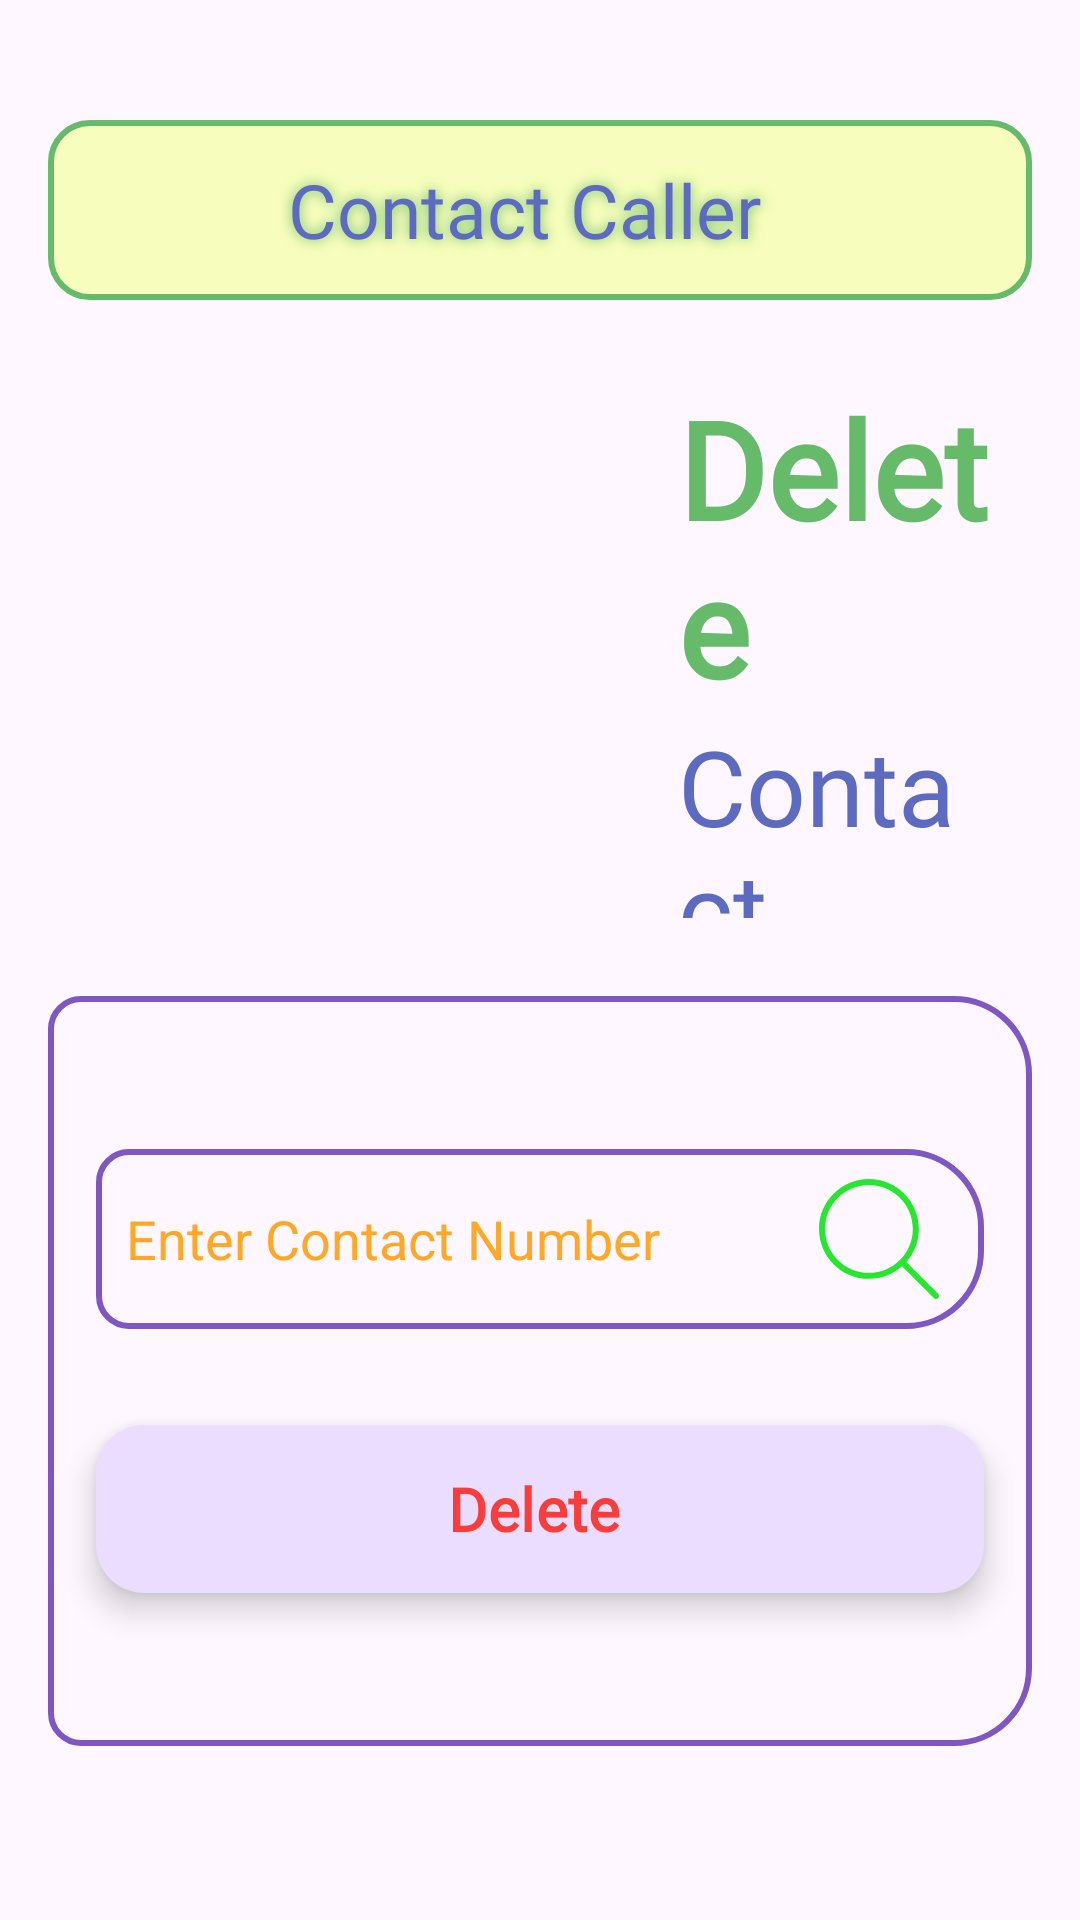

This screen was rendered from an Android layout file. Write that file and the resources it references.
<!-- AndroidManifest.xml: application theme Theme.FirebaseCurdOperation -->
<!-- res/layout/activity_delete.xml -->
<?xml version="1.0" encoding="utf-8"?>
<LinearLayout xmlns:android="http://schemas.android.com/apk/res/android"
    xmlns:app="http://schemas.android.com/apk/res-auto"
    xmlns:tools="http://schemas.android.com/tools"
    android:id="@+id/main"
    android:layout_width="match_parent"
    android:layout_height="match_parent"
    android:orientation="vertical"
    tools:context=".activity.DeleteActivity">

    <LinearLayout
        android:layout_width="match_parent"
        android:layout_height="wrap_content"
        android:background="@drawable/contact_background"
        android:layout_marginTop="40dp"
        android:layout_marginRight="16dp"
        android:layout_marginLeft="16dp"
        android:gravity="center"
        android:padding="10dp"
        >

        <ImageView
            android:id="@+id/backBtnDA"
            android:layout_width="40dp"
            android:layout_height="40dp"

            android:src="@drawable/back"/>


        <TextView
            android:layout_width="wrap_content"
            android:layout_height="wrap_content"
            android:text="Contact Caller"
            android:textSize="25sp"
            android:layout_weight="1"
            android:layout_marginLeft="20dp"
            android:fontFamily="@font/aclonica"
            android:layout_gravity="center"
            android:textColor="#5C6BC0"
            android:paddingLeft="10dp"
            android:shadowRadius="10"
            android:shadowColor="#66BB6A"
            />
    </LinearLayout>


    <LinearLayout
        android:layout_width="wrap_content"
        android:layout_height="wrap_content"
        android:layout_margin="16dp"
        >

        <ImageView
            android:layout_width="200dp"
            android:layout_height="200dp"
            android:src="@drawable/contact" />

        <LinearLayout
            android:layout_width="wrap_content"
            android:layout_height="200dp"
            android:gravity="center"
            android:padding="10dp"
            android:orientation="vertical"
            >

            <TextView
                android:layout_width="wrap_content"
                android:layout_height="wrap_content"
                android:fontFamily="@font/architects_daughter"
                android:text="Delete"
                android:textColor="#66BB6A"
                android:textStyle="bold"
                android:textSize="45sp" />
            <TextView
                android:layout_width="wrap_content"
                android:layout_height="wrap_content"
                android:fontFamily="@font/architects_daughter"
                android:text="Contact"
                android:textColor="#5C6BC0"
                android:textSize="35sp" />


        </LinearLayout>
    </LinearLayout>




    <LinearLayout
        android:layout_width="match_parent"
        android:layout_height="250dp"
        android:gravity="center"
        android:layout_marginLeft="16dp"
        android:layout_marginRight="16dp"
        android:background="@drawable/edt_text_background"
        android:orientation="vertical"
        >

        <EditText
            android:id="@+id/edtDeletePhone"
            android:layout_width="match_parent"
            android:layout_height="60dp"
            android:drawableRight="@drawable/searchsvg"
            android:paddingEnd="15dp"
            android:layout_margin="16dp"
            android:background="@drawable/edt_text_background"
            android:hint="Enter Contact Number"
            android:textColorHint="#FFA726"
            android:paddingLeft="10dp"
            />


        <com.google.android.material.floatingactionbutton.ExtendedFloatingActionButton
            android:id="@+id/btnDeleteDA"
            android:layout_width="match_parent"
            android:layout_height="wrap_content"
            android:layout_margin="16dp"
            android:text="Delete"
            android:textSize="20sp"
            android:textStyle="bold"
            android:textColor="#F83D3A"
            android:fontFamily="@font/aclonica"
             />


    </LinearLayout>

</LinearLayout>
<!-- resources referenced by this layout -->
<resources>
  <!-- drawable contact_background (drawable) -->
  <?xml version="1.0" encoding="utf-8"?>
  <selector xmlns:android="http://schemas.android.com/apk/res/android">
  
      <item>
          <shape android:shape="rectangle">
              <corners android:radius="13dp" />
              <stroke android:width="2dp"
                  android:color="#66BB6A" />
  
              <solid android:color="#F7FDBC" />
          </shape>
      </item>
  </selector>
  <!-- drawable edt_text_background (drawable) -->
  <?xml version="1.0" encoding="utf-8"?>
  <selector xmlns:android="http://schemas.android.com/apk/res/android">
  <item>
      <shape android:shape="rectangle">
          <stroke android:color="#7E57C2"
              android:width="2dp"
              />
          <corners android:topLeftRadius="10dp"
              android:bottomLeftRadius="10dp"
              android:topRightRadius="25dp"
              android:bottomRightRadius="25dp"/>
      </shape>
  </item>
  </selector>
  <!-- drawable searchsvg (drawable) -->
  <vector xmlns:android="http://schemas.android.com/apk/res/android"
      android:width="40dp"
      android:height="40dp"
      android:viewportWidth="488.4"
      android:viewportHeight="488.4">
    <path
        android:pathData="M0,203.25c0,112.1 91.2,203.2 203.2,203.2c51.6,0 98.8,-19.4 134.7,-51.2l129.5,129.5c2.4,2.4 5.5,3.6 8.7,3.6s6.3,-1.2 8.7,-3.6c4.8,-4.8 4.8,-12.5 0,-17.3l-129.6,-129.5c31.8,-35.9 51.2,-83 51.2,-134.7c0,-112.1 -91.2,-203.2 -203.2,-203.2S0,91.15 0,203.25zM381.9,203.25c0,98.5 -80.2,178.7 -178.7,178.7s-178.7,-80.2 -178.7,-178.7s80.2,-178.7 178.7,-178.7S381.9,104.65 381.9,203.25z"
        android:fillColor="#26E62F"/>
  </vector>
  <style name="Theme.FirebaseCurdOperation" parent="Base.Theme.FirebaseCurdOperation" />
  <style name="Base.Theme.FirebaseCurdOperation" parent="Theme.Material3.DayNight.NoActionBar">
  
          <item name="android:statusBarColor">#7E57C2</item>
  
      </style>
</resources>
